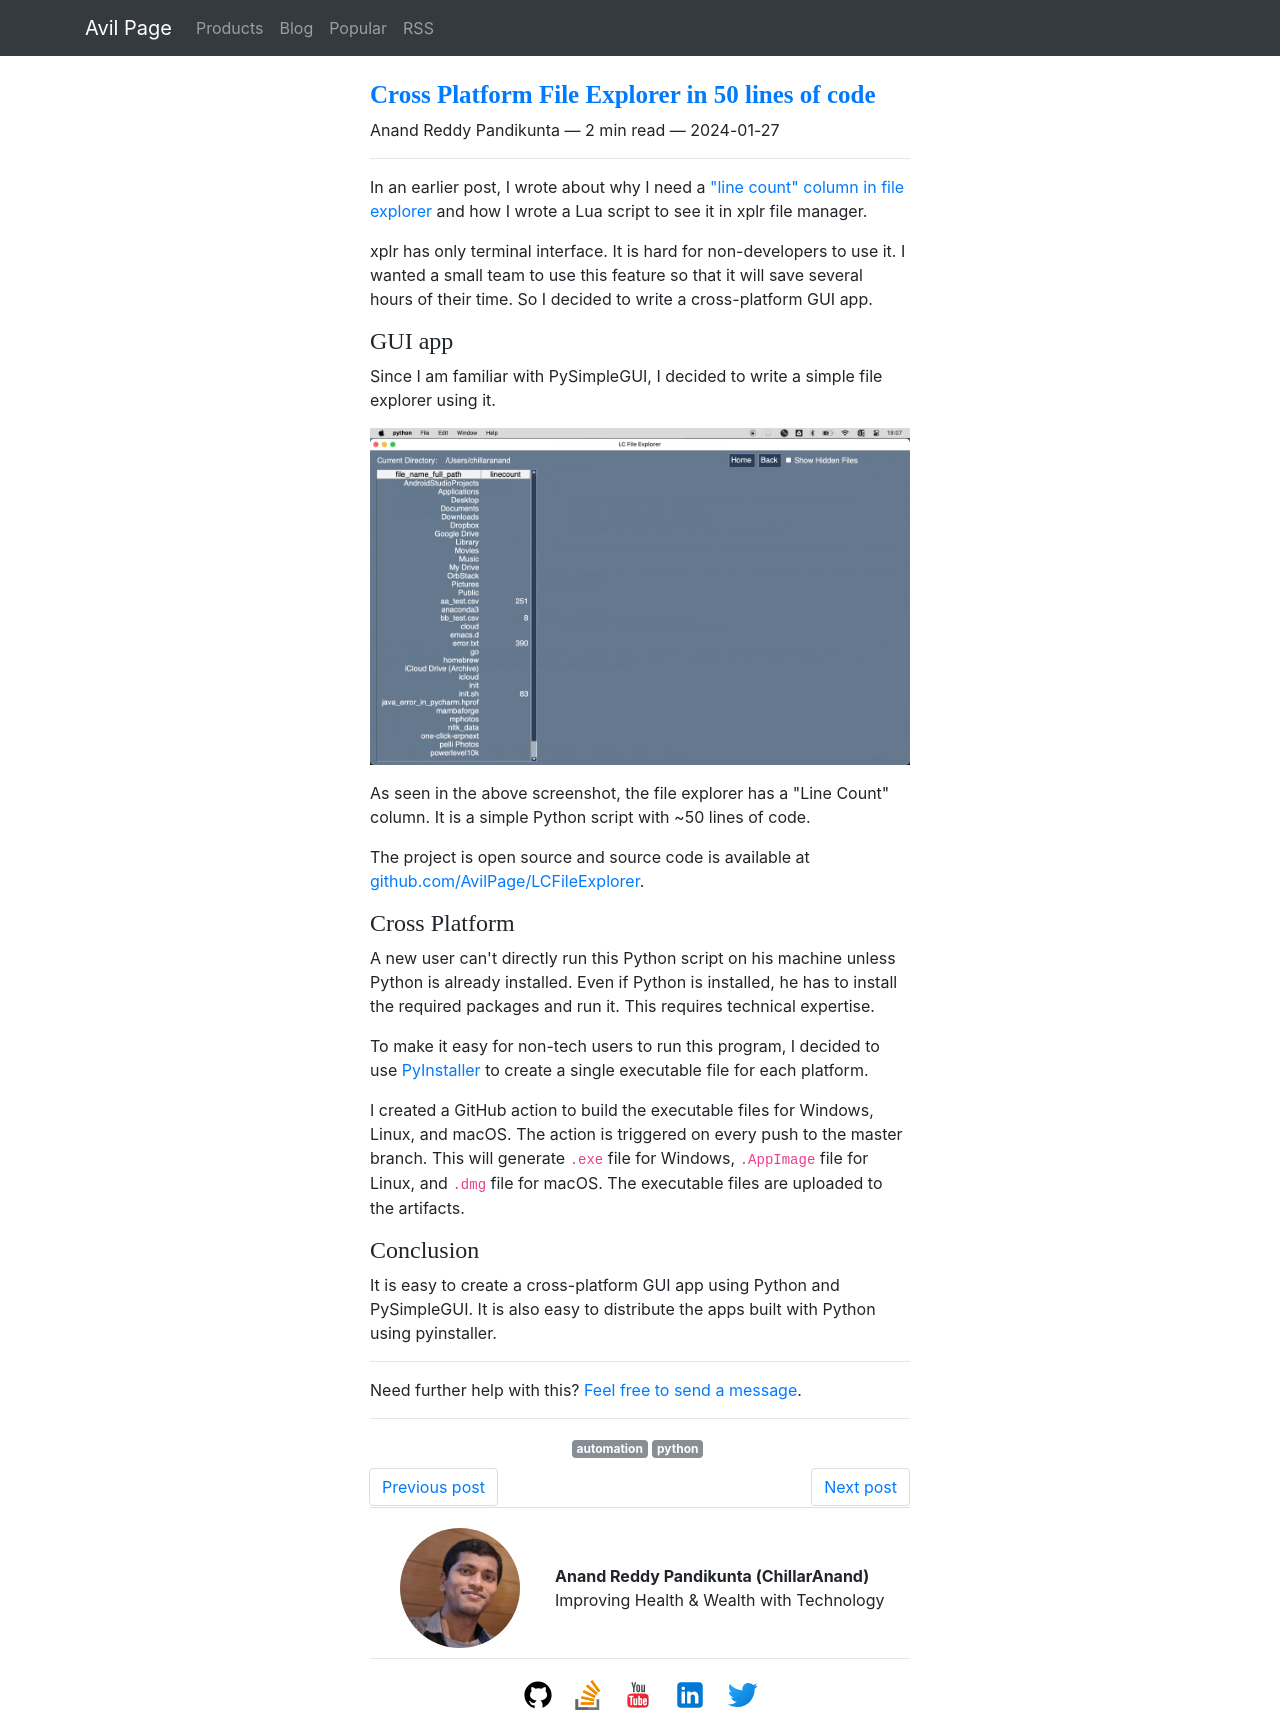

repository: ChillarAnand/avilpage.com · page: 2024/01/cross-platform-file-explorer-in-50-lines-of-code.html · generator: sphinx

<!--
.. title: Cross Platform File Explorer in 50 lines of code
.. slug: cross-platform-file-explorer-in-50-lines-of-code
.. date: 2024-01-27 17:59:05 UTC+05:30
.. tags: python, automation
.. category: 
.. link: 
.. description: How to show line count column in custom file manager in 50 lines of code.
.. type: text
-->

In an earlier post, I wrote about why I need a ["line count" column in file explorer](/2023/11/add-column-for-row-count-in-file-manager.html) and how I wrote a Lua script to see it in xplr file manager.

xplr has only terminal interface. It is hard for non-developers to use it. I wanted a small team to use this feature so that it will save several hours of their time. So I decided to write a cross-platform GUI app.


### GUI app

Since I am familiar with PySimpleGUI, I decided to write a simple file explorer using it. 

![Cross Platform File Explorer](/images/lc_file_explorer.png)

As seen in the above screenshot, the file explorer has a "Line Count" column. It is a simple Python script with ~50 lines of code. 

The project is open source and source code is available at [github.com/AvilPage/LCFileExplorer](https://github.com/avilpage/lcfileexplorer).


### Cross Platform

A new user can't directly run this Python script on his machine unless Python is already installed. Even if Python is installed, he has to install the required packages and run it. This requires technical expertise.

To make it easy for non-tech users to run this program, I decided to use [PyInstaller](https://www.pyinstaller.org/) to create a single executable file for each platform.

I created a GitHub action to build the executable files for Windows, Linux, and macOS. The action is triggered on every push to the master branch. This will generate `.exe` file for Windows, `.AppImage` file for Linux, and `.dmg` file for macOS. The executable files are uploaded to the artifacts.


### Conclusion

It is easy to create a cross-platform GUI app using Python and PySimpleGUI. It is also easy to distribute the apps built with Python using pyinstaller.
